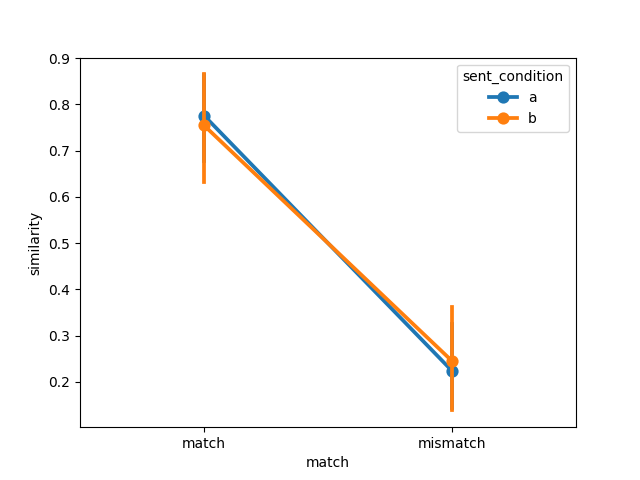

The table this chart was drawn from, first rows:
item, object, item_type, sent_condition, media_condition, match, similarity, model, dataset
1, axe, , a, a, match, 0.6255, imagebind, muraki2021
2, bat, , a, a, match, 0.6078, imagebind, muraki2021
3, book, , a, a, match, 0.9982, imagebind, muraki2021
4, bottle, , a, a, match, 0.9652, imagebind, muraki2021
5, bowl, , a, a, match, 0.9551, imagebind, muraki2021
6, broom, , a, a, match, 0.7513, imagebind, muraki2021
7, brush, , a, a, match, 0.6443, imagebind, muraki2021
8, crayon, , a, a, match, 0.9177, imagebind, muraki2021
9, decoration, , a, a, match, 0.4667, imagebind, muraki2021
10, flashlight, , a, a, match, 0.9866, imagebind, muraki2021
11, fire extinguisher, , a, a, match, 0.8182, imagebind, muraki2021
12, glass, , a, a, match, 0.9816, imagebind, muraki2021
13, guitar, , a, a, match, 0.9456, imagebind, muraki2021
14, gun, , a, a, match, 0.865, imagebind, muraki2021
15, iron, , a, a, match, 0.5462, imagebind, muraki2021
16, key, , a, a, match, 0.8692, imagebind, muraki2021
17, nail, , a, a, match, 0.9914, imagebind, muraki2021
18, pen, , a, a, match, 0.7455, imagebind, muraki2021
19, pencil, , a, a, match, 0.9849, imagebind, muraki2021
20, plate, , a, a, match, 0.9964, imagebind, muraki2021
21, salt shaker, , a, a, match, 0.02625, imagebind, muraki2021
22, pair of scissors, , a, a, match, 0.8774, imagebind, muraki2021
23, screw, , a, a, match, 0.6249, imagebind, muraki2021
24, wheel, , a, a, match, 0.4321, imagebind, muraki2021
1, axe, , a, b, mismatch, 0.3745, imagebind, muraki2021
2, bat, , a, b, mismatch, 0.3922, imagebind, muraki2021
3, book, , a, b, mismatch, 0.001796, imagebind, muraki2021
4, bottle, , a, b, mismatch, 0.03479, imagebind, muraki2021
5, bowl, , a, b, mismatch, 0.04487, imagebind, muraki2021
6, broom, , a, b, mismatch, 0.2487, imagebind, muraki2021
7, brush, , a, b, mismatch, 0.3557, imagebind, muraki2021
8, crayon, , a, b, mismatch, 0.08229, imagebind, muraki2021
9, decoration, , a, b, mismatch, 0.5333, imagebind, muraki2021
10, flashlight, , a, b, mismatch, 0.01336, imagebind, muraki2021
11, fire extinguisher, , a, b, mismatch, 0.1818, imagebind, muraki2021
12, glass, , a, b, mismatch, 0.01836, imagebind, muraki2021
13, guitar, , a, b, mismatch, 0.05439, imagebind, muraki2021
14, gun, , a, b, mismatch, 0.135, imagebind, muraki2021
15, iron, , a, b, mismatch, 0.4538, imagebind, muraki2021
16, key, , a, b, mismatch, 0.1308, imagebind, muraki2021
17, nail, , a, b, mismatch, 0.008605, imagebind, muraki2021
18, pen, , a, b, mismatch, 0.2545, imagebind, muraki2021
19, pencil, , a, b, mismatch, 0.0151, imagebind, muraki2021
20, plate, , a, b, mismatch, 0.003597, imagebind, muraki2021
21, salt shaker, , a, b, mismatch, 0.9738, imagebind, muraki2021
22, pair of scissors, , a, b, mismatch, 0.1226, imagebind, muraki2021
23, screw, , a, b, mismatch, 0.3751, imagebind, muraki2021
24, wheel, , a, b, mismatch, 0.5679, imagebind, muraki2021
1, axe, , b, b, match, 0.96, imagebind, muraki2021
2, bat, , b, b, match, 0.9949, imagebind, muraki2021
3, book, , b, b, match, 0.8947, imagebind, muraki2021
4, bottle, , b, b, match, 0.8729, imagebind, muraki2021
5, bowl, , b, b, match, 0.3464, imagebind, muraki2021
6, broom, , b, b, match, 0.962, imagebind, muraki2021
7, brush, , b, b, match, 0.9782, imagebind, muraki2021
8, crayon, , b, b, match, 0.9967, imagebind, muraki2021
9, decoration, , b, b, match, 0.6508, imagebind, muraki2021
10, flashlight, , b, b, match, 0.667, imagebind, muraki2021
11, fire extinguisher, , b, b, match, 0.9432, imagebind, muraki2021
12, glass, , b, b, match, 0.1741, imagebind, muraki2021
... 36 more rows
